4-way image classification set "processed" from GitHub (honorine22/ml-final-capstone); label vocabulary: broken, good, impurity, mold.

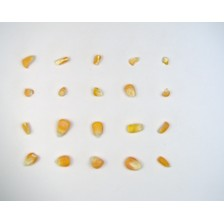
Label: broken

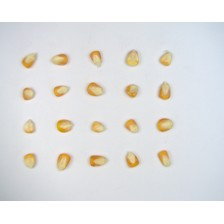
Label: good

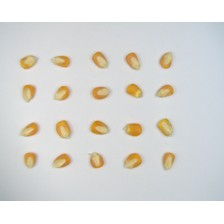
Label: good

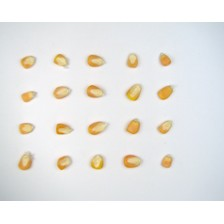
Label: good

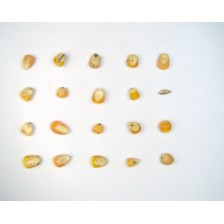
Label: mold

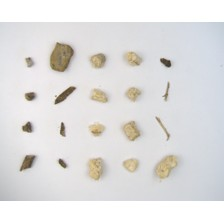
Label: impurity
